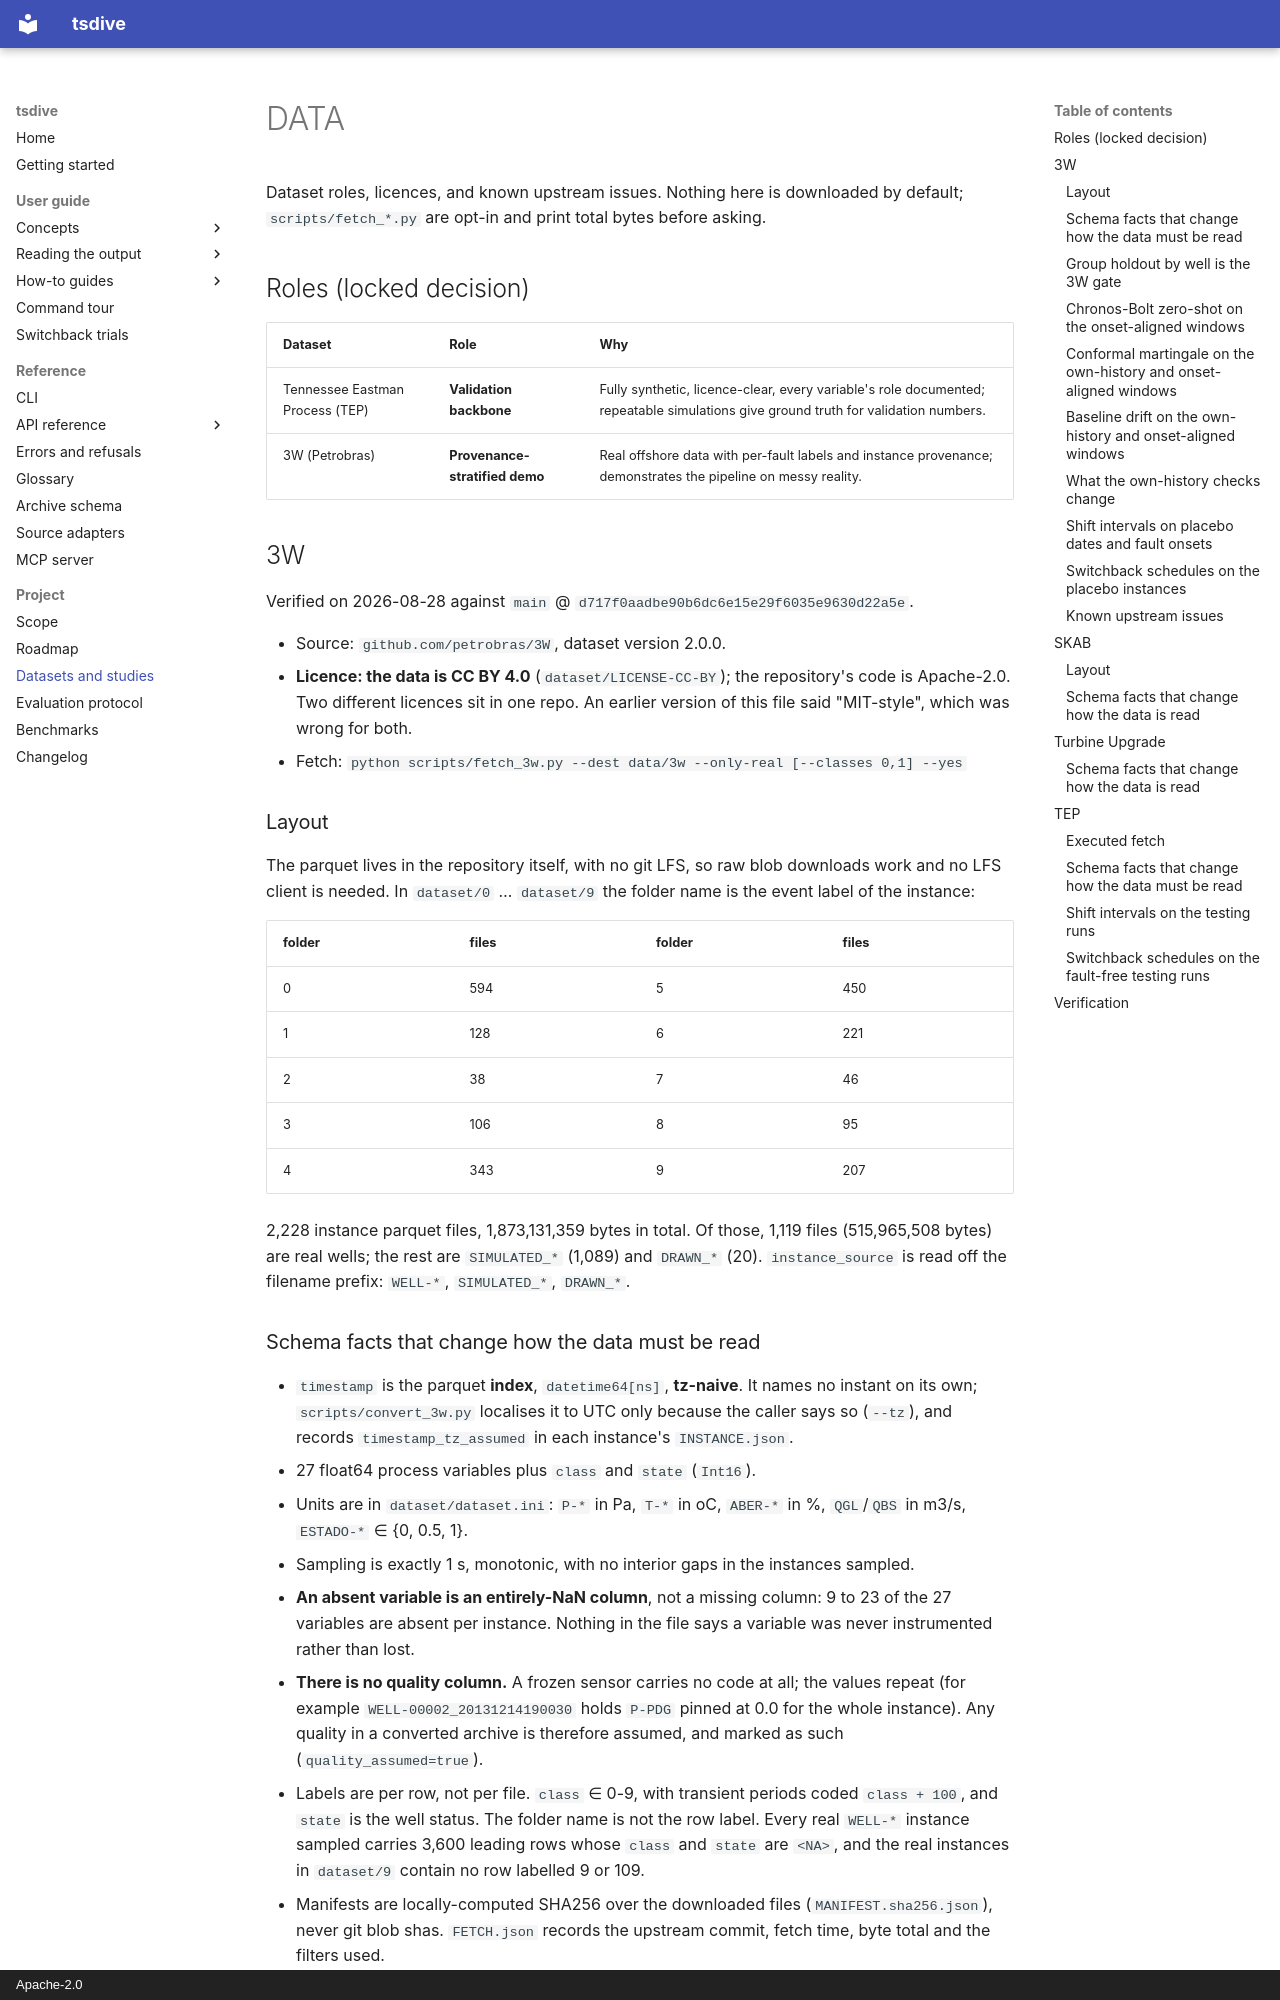

repository: NorthernLightx/tsdive · page: DATA/index.html · generator: mkdocs · copyright: Apache-2.0

# DATA

Dataset roles, licences, and known upstream issues. Nothing here is
downloaded by default; `scripts/fetch_*.py` are opt-in and print total
bytes before asking.

## Roles (locked decision)

| Dataset | Role | Why |
|---------|------|-----|
| Tennessee Eastman Process (TEP) | **Validation backbone** | Fully synthetic, licence-clear, every variable's role documented; repeatable simulations give ground truth for validation numbers. |
| 3W (Petrobras) | **Provenance-stratified demo** | Real offshore data with per-fault labels and instance provenance; demonstrates the pipeline on messy reality. |

## 3W

Verified on 2026-08-28 against `main` @
`d717f0aadbe90b6dc6e15e29f6035e9630d22a5e`.

- Source: `github.com/petrobras/3W`, dataset version 2.0.0.
- **Licence: the data is CC BY 4.0** (`dataset/LICENSE-CC-BY`); the
  repository's code is Apache-2.0. Two different licences sit in one repo.
  An earlier version of this file said "MIT-style", which was wrong for
  both.
- Fetch: `python scripts/fetch_3w.py --dest data/3w --only-real [--classes 0,1] --yes`

### Layout

The parquet lives in the repository itself, with no git LFS, so raw blob
downloads work and no LFS client is needed. In `dataset/0` … `dataset/9`
the folder name is the event label of the instance:

| folder | files | folder | files |
|---|---|---|---|
| 0 | 594 | 5 | 450 |
| 1 | 128 | 6 | 221 |
| 2 | 38 | 7 | 46 |
| 3 | 106 | 8 | 95 |
| 4 | 343 | 9 | 207 |

2,228 instance parquet files, 1,873,131,359 bytes in total. Of those,
1,119 files (515,965,508 bytes) are real wells; the rest are
`SIMULATED_*` (1,089) and `DRAWN_*` (20). `instance_source` is read off
the filename prefix: `WELL-*`, `SIMULATED_*`, `DRAWN_*`.

### Schema facts that change how the data must be read

- `timestamp` is the parquet **index**, `datetime64[ns]`, **tz-naive**.
  It names no instant on its own; `scripts/convert_3w.py` localises it to
  UTC only because the caller says so (`--tz`), and records
  `timestamp_tz_assumed` in each instance's `INSTANCE.json`.
- 27 float64 process variables plus `class` and `state` (`Int16`).
- Units are in `dataset/dataset.ini`: `P-*` in Pa, `T-*` in oC, `ABER-*`
  in %, `QGL`/`QBS` in m3/s, `ESTADO-*` ∈ {0, 0.5, 1}.
- Sampling is exactly 1 s, monotonic, with no interior gaps in the
  instances sampled.
- **An absent variable is an entirely-NaN column**, not a missing column:
  9 to 23 of the 27 variables are absent per instance. Nothing in the
  file says a variable was never instrumented rather than lost.
- **There is no quality column.** A frozen sensor carries no code at all;
  the values repeat (for example `WELL-00002_20131214190030` holds `P-PDG`
  pinned at 0.0 for the whole instance). Any quality in a converted
  archive is therefore assumed, and marked as such
  (`quality_assumed=true`).
- Labels are per row, not per file. `class` ∈ 0-9, with transient periods
  coded `class + 100`, and `state` is the well status. The folder name is
  not the row label. Every real `WELL-*` instance sampled carries 3,600
  leading rows whose `class` and `state` are `<NA>`, and the real
  instances in `dataset/9` contain no row labelled 9 or 109.
- Manifests are locally-computed SHA256 over the downloaded files
  (`MANIFEST.sha256.json`), never git blob shas. `FETCH.json` records the
  upstream commit, fetch time, byte total and the filters used.

### Group holdout by well is the 3W gate

The 1,119 real instances come from 40 wells, and the distribution is
steep: `WELL-00002` alone contributes 326 of them and the bottom 20 wells
contribute one or two each. The same well appears in many event folders,
so a split that cuts inside a stratum puts one well on both sides.

Every 3W number at stage 3 and above is computed under
`tsdive.data.group_holdout(items, group_col="well",
stratum_col="folder_label", n_folds=5, seed=...)`, which assigns whole
wells to folds and refuses (`GroupLeakage`) if one ever lands in two.
Folds are uneven as a consequence: the fold holding `WELL-00002` is
several times the size of the others. The per-fold well lists are
published with the numbers, and what the split does to the scores is read
in [3w_detectors/REPORT.md](../examples/studies/3w_detectors/REPORT.md).
